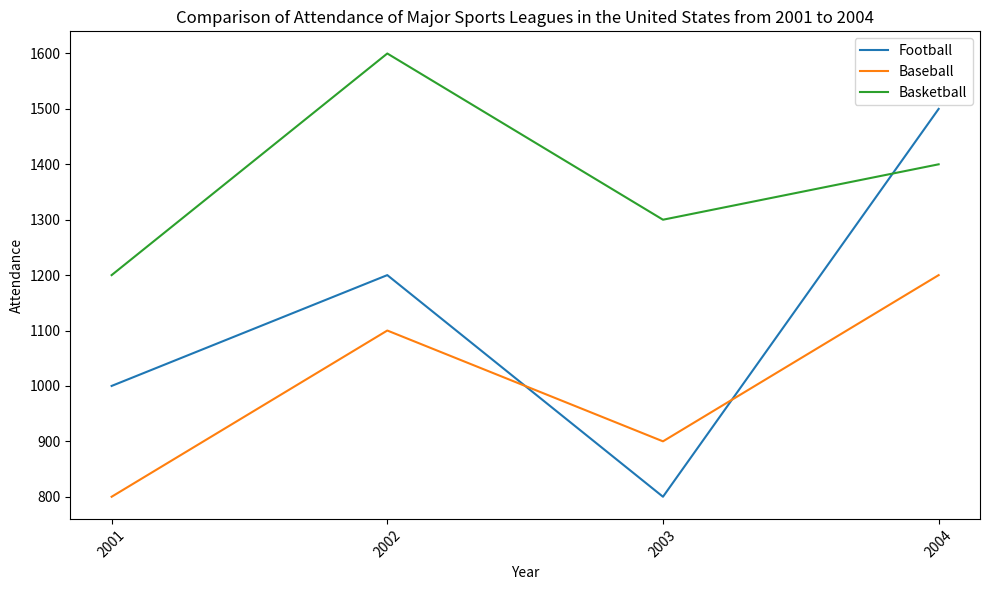

This chart was generated by the following Python code: (Note: this script raises an exception after producing the figure.)

import matplotlib.pyplot as plt
import numpy as np

plt.figure(figsize=(10,6))
attendance = np.array([[1000, 800, 1200],
                     [1200, 1100, 1600],
                     [800, 900, 1300],
                     [1500, 1200, 1400]])

labels = np.array(['Football', 'Baseball', 'Basketball'])
x_pos = np.arange(len(labels))

years = np.array(['2001','2002','2003','2004'])
y_pos = np.arange(len(years))

for i, c in enumerate(attendance.T):
    plt.plot(y_pos, c, label=labels[i])

plt.xticks(y_pos, years, rotation=45)
plt.title("Comparison of Attendance of Major Sports Leagues in the United States from 2001 to 2004")
plt.xlabel('Year')
plt.ylabel('Attendance')
plt.legend(loc='best')
plt.tight_layout()
plt.savefig('line chart/png/68.png')
plt.clf()
